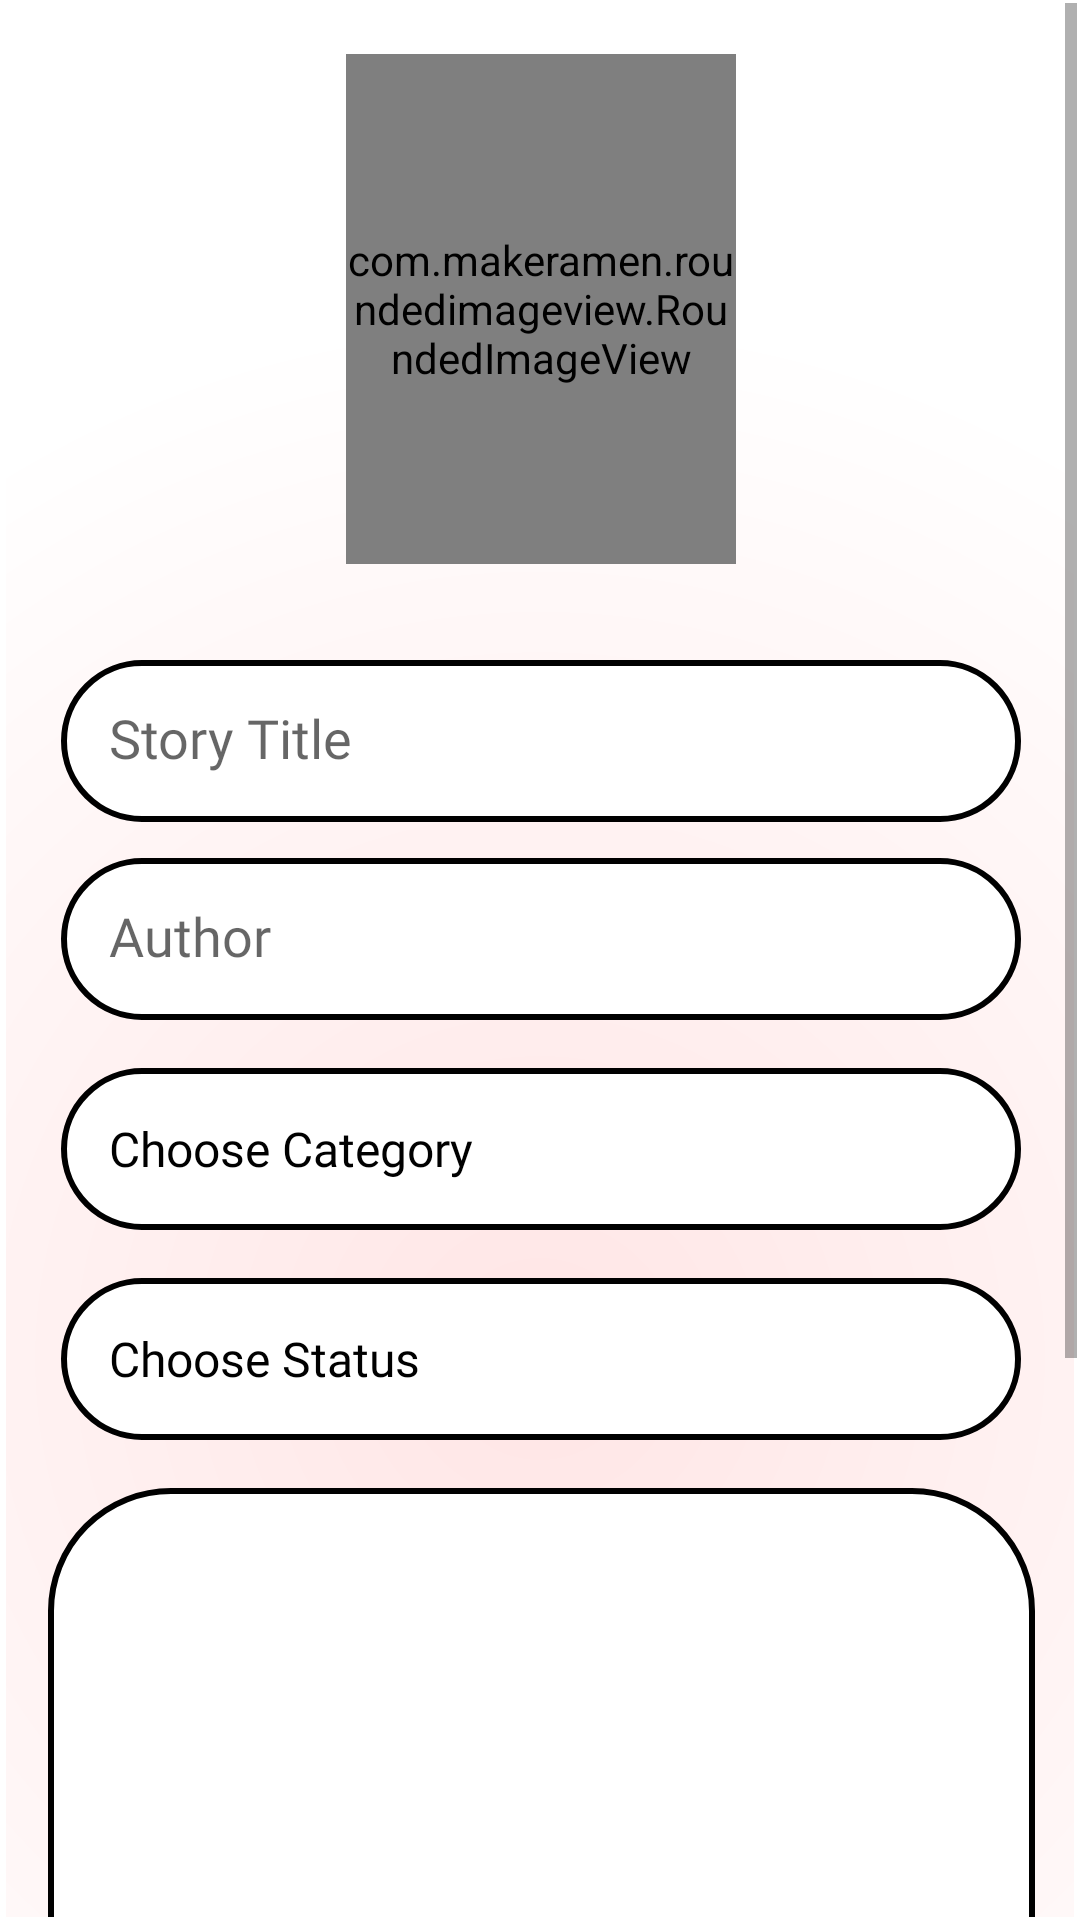

Here is an Android app screen rendered from its layout file. Give the layout XML and the strings, colors and styles it references.
<!-- AndroidManifest.xml: application theme Theme.ReadingBooks_Final -->
<!-- res/layout/edit_book.xml -->
<?xml version="1.0" encoding="utf-8"?>
<ScrollView
    xmlns:android="http://schemas.android.com/apk/res/android"
    xmlns:app="http://schemas.android.com/apk/res-auto"
    xmlns:tools="http://schemas.android.com/tools"
    android:layout_width="match_parent"
    android:layout_height="match_parent"
    android:padding="1dp">

    <androidx.constraintlayout.widget.ConstraintLayout
        android:layout_width="match_parent"
        android:layout_height="match_parent"
        android:layout_marginStart="1dp"
        android:layout_marginTop="1dp"
        android:layout_marginEnd="1dp"
        android:layout_marginBottom="1dp"
        android:background="@drawable/gradient_background"
        app:layout_constraintBottom_toBottomOf="parent"
        app:layout_constraintEnd_toEndOf="parent"
        app:layout_constraintStart_toStartOf="parent"
        app:layout_constraintTop_toTopOf="parent">

        <com.makeramen.roundedimageview.RoundedImageView
            android:id="@+id/cover_edit"
            android:layout_width="130dp"
            android:layout_height="170dp"
            android:layout_marginStart="32dp"
            android:layout_marginTop="16dp"
            android:layout_marginEnd="32dp"
            android:scaleType="centerCrop"
            android:src="@drawable/add"
            app:layout_constraintEnd_toEndOf="parent"
            app:layout_constraintHorizontal_bias="0.502"
            app:layout_constraintStart_toStartOf="parent"
            app:layout_constraintTop_toTopOf="parent"
            app:riv_corner_radius="10dp" />

        <androidx.constraintlayout.widget.ConstraintLayout
            android:id="@+id/constraintLayout4"
            android:layout_width="380dp"
            android:layout_height="700dp"
            android:layout_marginStart="32dp"
            android:layout_marginTop="16dp"
            android:layout_marginEnd="32dp"
            android:background="@drawable/background"
            android:paddingLeft="16dp"
            android:paddingRight="16dp"
            app:layout_constraintEnd_toEndOf="parent"
            app:layout_constraintStart_toStartOf="parent"
            app:layout_constraintTop_toBottomOf="@+id/cover_edit">

            <EditText
                android:id="@+id/edit_title_book"
                android:layout_width="320dp"
                android:layout_height="54dp"
                android:layout_marginStart="16dp"
                android:layout_marginTop="16dp"
                android:layout_marginEnd="16dp"
                android:background="@drawable/boder_edit"
                android:drawablePadding="16dp"
                android:ems="10"
                android:fontFamily="@font/josefin"
                android:hint="@string/story_title"
                android:inputType="text"
                android:padding="16dp"
                app:layout_constraintEnd_toEndOf="parent"
                app:layout_constraintStart_toStartOf="parent"
                app:layout_constraintTop_toTopOf="parent" />

            <EditText
                android:id="@+id/edit_author_book"
                android:layout_width="320dp"
                android:layout_height="54dp"
                android:layout_marginStart="16dp"
                android:layout_marginTop="12dp"
                android:layout_marginEnd="16dp"
                android:background="@drawable/boder_edit"
                android:drawablePadding="16dp"
                android:ems="10"
                android:fontFamily="@font/josefin"
                android:hint="@string/author"
                android:inputType="text"
                android:padding="16dp"
                app:layout_constraintEnd_toEndOf="parent"
                app:layout_constraintStart_toStartOf="parent"
                app:layout_constraintTop_toBottomOf="@+id/edit_title_book" />

            <TextView
                android:id="@+id/edit_category_book"
                android:layout_width="320dp"
                android:layout_height="54dp"
                android:layout_marginStart="16dp"
                android:layout_marginTop="16dp"
                android:layout_marginEnd="16dp"
                android:background="@drawable/boder_edit"
                android:ems="10"
                android:fontFamily="@font/josefin"
                android:hint="@string/choose_category"
                android:padding="16dp"
                android:textColorHint="#000000"
                android:textSize="16sp"
                app:layout_constraintEnd_toEndOf="parent"
                app:layout_constraintStart_toStartOf="parent"
                app:layout_constraintTop_toBottomOf="@+id/edit_author_book" />

            <TextView
                android:id="@+id/edit_status_book"
                android:layout_width="320dp"
                android:layout_height="54dp"
                android:layout_marginStart="16dp"
                android:layout_marginTop="16dp"
                android:layout_marginEnd="16dp"
                android:background="@drawable/boder_edit"
                android:drawablePadding="16dp"
                android:ems="10"
                android:fontFamily="@font/josefin"
                android:hint="@string/choose_status"
                android:padding="16dp"
                android:textColorHint="#000000"
                android:textSize="16sp"
                app:layout_constraintEnd_toEndOf="parent"
                app:layout_constraintStart_toStartOf="parent"
                app:layout_constraintTop_toBottomOf="@+id/edit_category_book" />

            <EditText
                android:id="@+id/edit_description_book"
                android:layout_width="329dp"
                android:layout_height="350dp"
                android:layout_marginStart="16dp"
                android:layout_marginTop="16dp"
                android:layout_marginEnd="16dp"
                android:background="@drawable/boder_edit_des"
                android:ems="10"
                android:fontFamily="@font/josefin"
                android:hint="@string/story_description"
                android:inputType="textMultiLine"
                android:lines="15"
                android:overScrollMode="always"
                android:padding="16dp"
                android:scrollbars="vertical"
                android:scrollHorizontally="false"
                app:layout_constraintEnd_toEndOf="parent"
                app:layout_constraintStart_toStartOf="parent"
                app:layout_constraintTop_toBottomOf="@+id/edit_status_book" />
        </androidx.constraintlayout.widget.ConstraintLayout>
    </androidx.constraintlayout.widget.ConstraintLayout>
</ScrollView>
<!-- resources referenced by this layout -->
<resources>
  <!-- drawable boder_edit (drawable) -->
  <?xml version="1.0" encoding="utf-8"?>
  <selector xmlns:android="http://schemas.android.com/apk/res/android">
      <item>
          <shape android:shape="rectangle">
              <solid android:color="#FFFFFF"/>
              <stroke android:color="#000000" android:width="2dp"/>
              <corners android:radius="100dp"/>
          </shape>
      </item>
  
  </selector>
  <!-- drawable boder_edit_des (drawable) -->
  <?xml version="1.0" encoding="utf-8"?>
  <selector xmlns:android="http://schemas.android.com/apk/res/android">
      <item>
          <shape android:shape="rectangle">
              <solid android:color="#FFFFFF"/>
              <stroke android:color="#000000" android:width="2dp"/>
              <corners android:radius="40dp"/>
          </shape>
      </item>
  </selector>
  <!-- drawable gradient_background (drawable) -->
  <?xml version="1.0" encoding="utf-8"?>
  <shape
      xmlns:android="http://schemas.android.com/apk/res/android"
      android:shape="rectangle">
  
     <gradient
         android:gradientRadius="350dp"
         android:startColor="#FFE5E5"
         android:endColor="#FFFFFF"
         android:angle="40"
         android:type="radial"/>
  
  </shape>
  <string name="author">Author</string>
  <string name="choose_category">Choose Category</string>
  <string name="choose_status">Choose Status</string>
  <string name="story_description">Story Description</string>
  <string name="story_title">Story Title</string>
  <style name="Theme.ReadingBooks_Final" parent="Theme.MaterialComponents.DayNight.NoActionBar">
          <item name="colorPrimary">@color/blue</item>
          <item name="colorPrimaryVariant">@color/background</item>
          <item name="colorOnPrimary">@color/white</item>
          
          <item name="colorSecondary">@color/teal_200</item>
          <item name="colorSecondaryVariant">@color/teal_700</item>
          <item name="colorOnSecondary">@color/black</item>
          
          <item name="android:statusBarColor">?attr/colorPrimaryVariant</item>
          
  
      </style>
  <color name="blue">#E7DECF</color>
  <color name="background">#F5FFF6</color>
  <color name="white">#FFFFFFFF</color>
  <color name="teal_200">#FF03DAC5</color>
  <color name="teal_700">#FF018786</color>
  <color name="black">#FF000000</color>
</resources>
